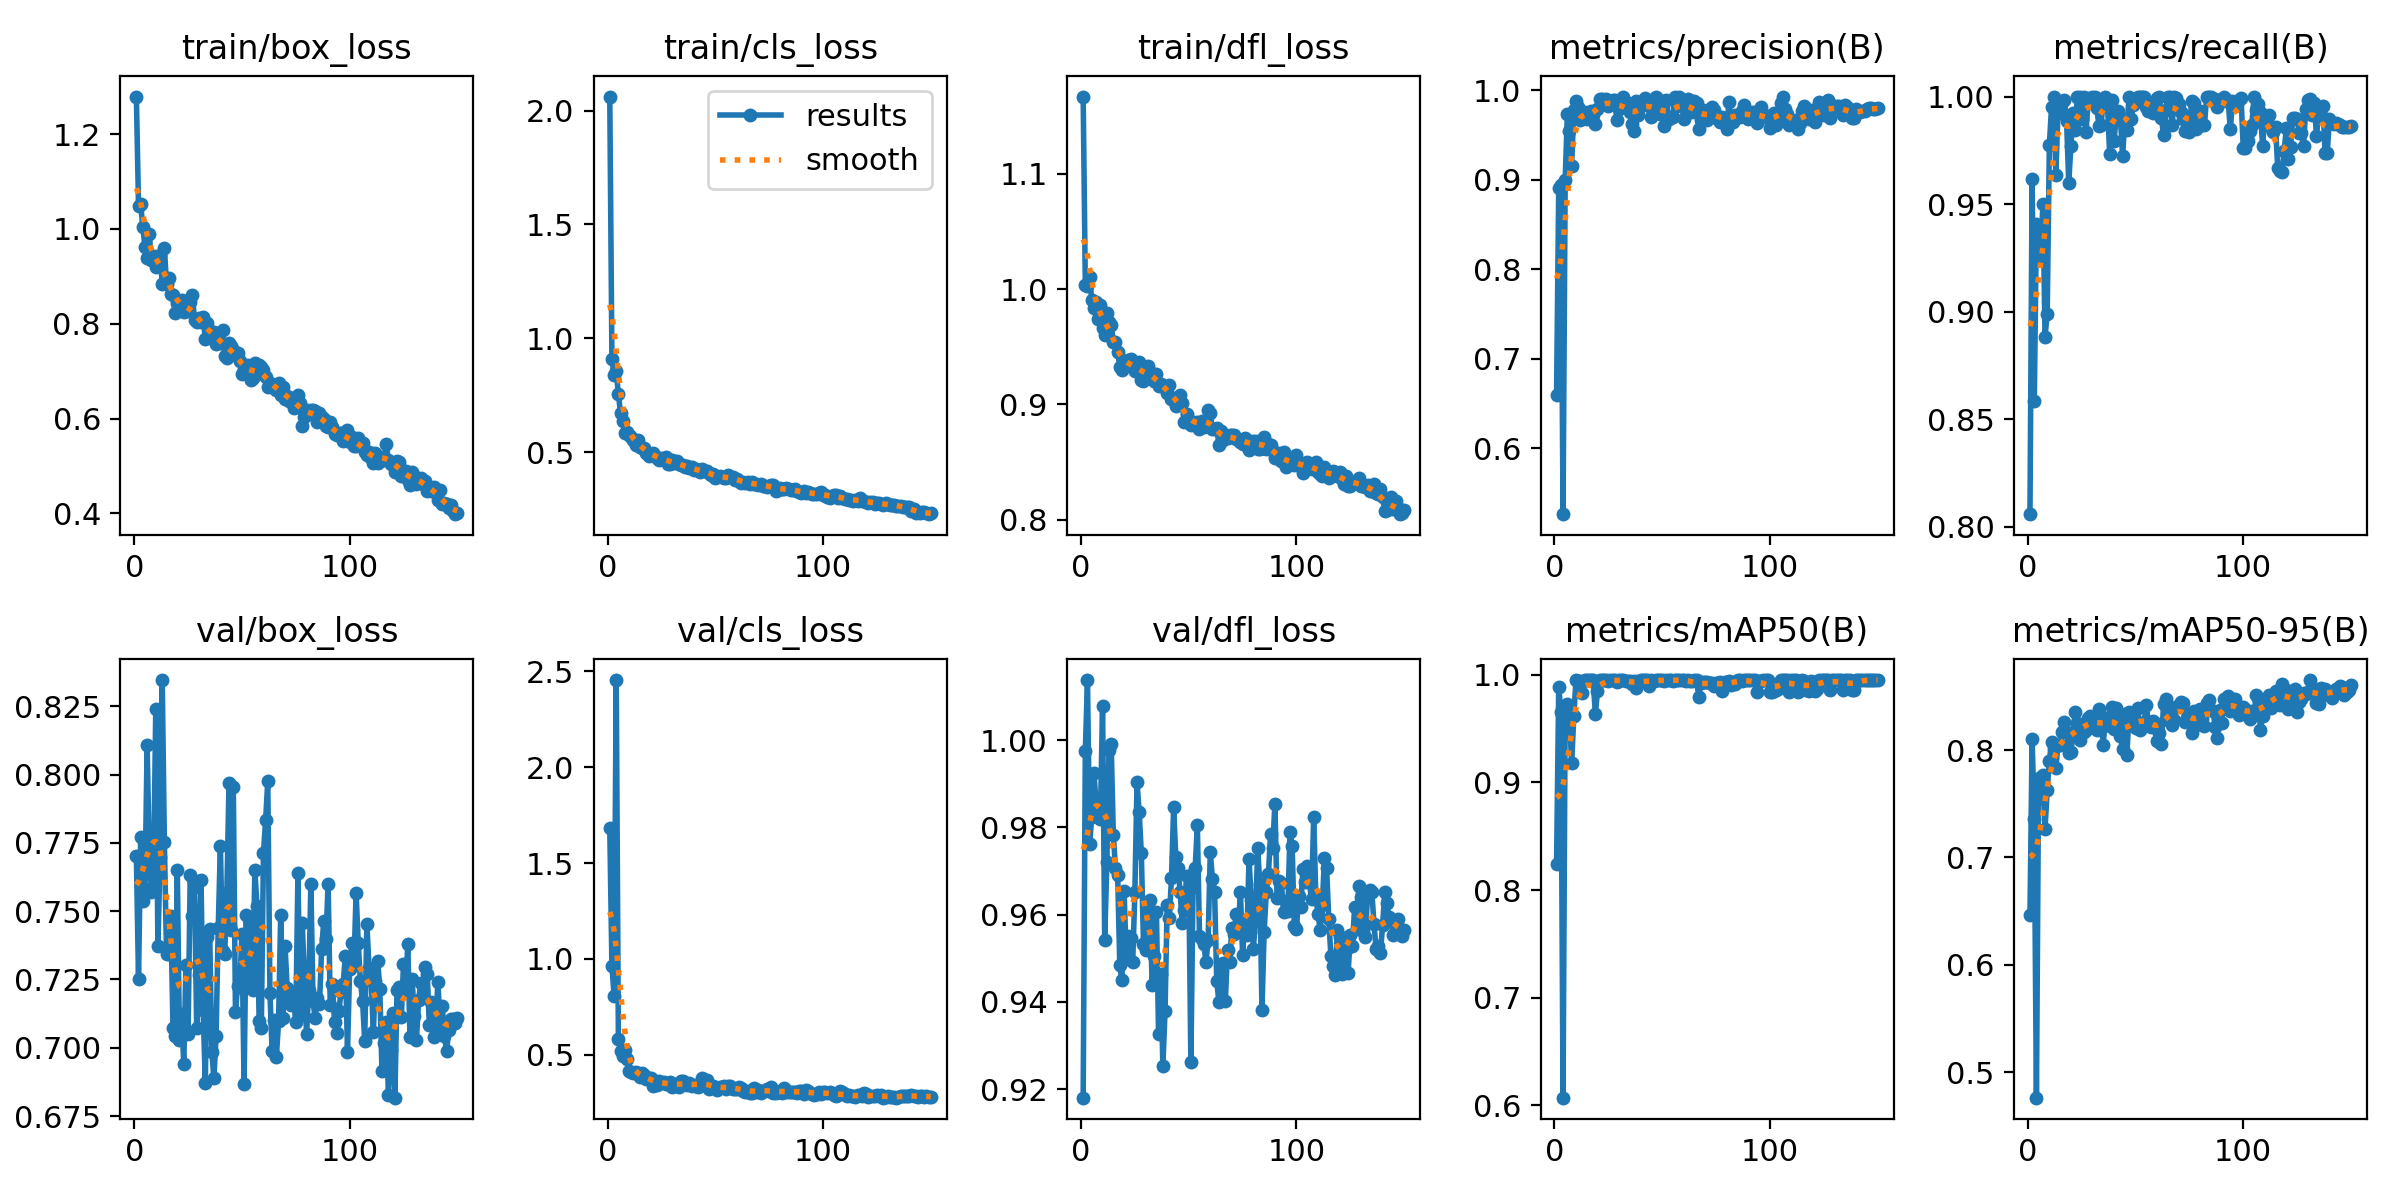

The table this chart was drawn from, first rows:
epoch, time, train/box_loss, train/cls_loss, train/dfl_loss, metrics/precision(B), metrics/recall(B), metrics/mAP50(B), metrics/mAP50-95(B), val/box_loss, val/cls_loss, val/dfl_loss, lr/pg0, lr/pg1, lr/pg2
1, 35.09, 1.279, 2.062, 1.167, 0.6593, 0.8059, 0.8238, 0.646, 0.7702, 1.684, 0.918, 0.0003594, 0.0003594, 0.0003594
2, 66, 1.049, 0.9108, 1.003, 0.8906, 0.9619, 0.9889, 0.81, 0.725, 0.9638, 0.9975, 0.000725, 0.000725, 0.000725
3, 97.38, 1.051, 0.8406, 1.003, 0.894, 0.8583, 0.9655, 0.7362, 0.7771, 0.8091, 1.014, 0.001086, 0.001086, 0.001086
4, 128, 1.004, 0.8543, 1.01, 0.5261, 0.9407, 0.6072, 0.4763, 0.7538, 2.455, 0.9763, 0.001089, 0.001089, 0.001089
5, 158.6, 0.9617, 0.7539, 0.9904, 0.8998, 0.9332, 0.9691, 0.774, 0.7582, 0.5846, 0.9824, 0.001082, 0.001082, 0.001082
6, 189.4, 0.9391, 0.6716, 0.9837, 0.9731, 0.9248, 0.9729, 0.7556, 0.811, 0.522, 0.9924, 0.001074, 0.001074, 0.001074
7, 220.7, 0.9885, 0.6349, 0.989, 0.9545, 0.9503, 0.9603, 0.7765, 0.7702, 0.4945, 0.9857, 0.001067, 0.001067, 0.001067
8, 251.7, 0.9345, 0.5835, 0.9743, 0.9155, 0.8884, 0.9177, 0.7268, 0.7571, 0.5242, 0.9846, 0.00106, 0.00106, 0.00106
9, 282.9, 0.9426, 0.5887, 0.9867, 0.9787, 0.899, 0.9614, 0.7624, 0.7645, 0.4758, 0.982, 0.001052, 0.001052, 0.001052
10, 314.1, 0.9203, 0.5753, 0.9662, 0.9877, 0.9774, 0.995, 0.7897, 0.8239, 0.4149, 1.008, 0.001045, 0.001045, 0.001045
11, 345.8, 0.9363, 0.5662, 0.9605, 0.982, 0.995, 0.9945, 0.8073, 0.7371, 0.4109, 0.9542, 0.001038, 0.001038, 0.001038
12, 377.4, 0.9458, 0.5552, 0.9792, 0.9668, 1, 0.9942, 0.802, 0.7698, 0.407, 0.972, 0.00103, 0.00103, 0.00103
13, 409, 0.8839, 0.5328, 0.9714, 0.9733, 0.9635, 0.9827, 0.7829, 0.8347, 0.4091, 0.9979, 0.001023, 0.001023, 0.001023
14, 441, 0.9601, 0.5536, 0.9693, 0.9754, 0.9928, 0.995, 0.8049, 0.7752, 0.3976, 0.9992, 0.001016, 0.001016, 0.001016
15, 472.9, 0.8839, 0.5217, 0.9543, 0.9679, 0.9922, 0.995, 0.8049, 0.7345, 0.3865, 0.9782, 0.001008, 0.001008, 0.001008
16, 504.6, 0.8973, 0.5187, 0.9538, 0.9731, 0.9975, 0.995, 0.8168, 0.7343, 0.4025, 0.9708, 0.001001, 0.001001, 0.001001
17, 537.1, 0.862, 0.5197, 0.9456, 0.9775, 0.9983, 0.995, 0.8257, 0.7482, 0.3927, 0.9692, 0.0009937, 0.0009937, 0.0009937
18, 569.4, 0.8615, 0.4979, 0.9326, 0.9731, 0.9884, 0.995, 0.8167, 0.7073, 0.3759, 0.9484, 0.0009863, 0.0009863, 0.0009863
19, 601, 0.8235, 0.4836, 0.9302, 0.962, 0.96, 0.9637, 0.7973, 0.7042, 0.378, 0.9449, 0.000979, 0.000979, 0.000979
20, 632.7, 0.8438, 0.4923, 0.9346, 0.9795, 0.9771, 0.9846, 0.7979, 0.7651, 0.3807, 0.9655, 0.0009717, 0.0009717, 0.0009717
21, 664.4, 0.8451, 0.4964, 0.9379, 0.9905, 0.9922, 0.995, 0.8157, 0.703, 0.3392, 0.9498, 0.0009643, 0.0009643, 0.0009643
22, 695.9, 0.8496, 0.4838, 0.9383, 0.99, 0.9846, 0.995, 0.8357, 0.7122, 0.3647, 0.9552, 0.000957, 0.000957, 0.000957
23, 728.2, 0.8248, 0.4732, 0.9396, 0.9874, 0.9997, 0.995, 0.8256, 0.694, 0.3426, 0.9546, 0.0009497, 0.0009497, 0.0009497
24, 759.5, 0.8275, 0.4639, 0.9332, 0.9906, 1, 0.995, 0.8096, 0.7302, 0.3655, 0.9491, 0.0009424, 0.0009424, 0.0009424
25, 791.1, 0.8314, 0.4748, 0.9288, 0.9824, 0.9895, 0.9945, 0.8223, 0.7049, 0.3525, 0.9652, 0.000935, 0.000935, 0.000935
26, 822.6, 0.8455, 0.4718, 0.933, 0.9875, 1, 0.995, 0.8164, 0.7634, 0.3557, 0.9903, 0.0009277, 0.0009277, 0.0009277
27, 854.5, 0.8598, 0.4769, 0.937, 0.9895, 0.9833, 0.995, 0.8189, 0.7482, 0.3483, 0.9835, 0.0009204, 0.0009204, 0.0009204
28, 886, 0.8082, 0.4491, 0.9212, 0.9889, 0.9979, 0.995, 0.8294, 0.759, 0.3469, 0.9741, 0.000913, 0.000913, 0.000913
29, 917.4, 0.8034, 0.4466, 0.9201, 0.9668, 0.9972, 0.9936, 0.8317, 0.7074, 0.3601, 0.9532, 0.0009057, 0.0009057, 0.0009057
30, 948.9, 0.8115, 0.4667, 0.9319, 0.979, 1, 0.995, 0.8275, 0.7266, 0.3309, 0.952, 0.0008984, 0.0008984, 0.0008984
31, 980.3, 0.8034, 0.4522, 0.9337, 0.9889, 1, 0.995, 0.8268, 0.7615, 0.3478, 0.9611, 0.000891, 0.000891, 0.000891
32, 1012, 0.8132, 0.4604, 0.9283, 0.9926, 0.9947, 0.995, 0.8184, 0.7138, 0.3358, 0.9633, 0.0008837, 0.0008837, 0.0008837
33, 1044, 0.768, 0.449, 0.9227, 0.9869, 0.9865, 0.9942, 0.8383, 0.6871, 0.332, 0.944, 0.0008764, 0.0008764, 0.0008764
34, 1076, 0.8013, 0.4422, 0.9206, 0.9825, 0.9867, 0.9942, 0.8266, 0.7407, 0.3626, 0.9506, 0.000869, 0.000869, 0.000869
35, 1108, 0.7788, 0.4416, 0.9265, 0.9758, 0.9981, 0.9942, 0.8048, 0.7436, 0.3642, 0.9606, 0.0008617, 0.0008617, 0.0008617
36, 1139, 0.7817, 0.4332, 0.9163, 0.962, 1, 0.9918, 0.8295, 0.6986, 0.3461, 0.9327, 0.0008544, 0.0008544, 0.0008544
37, 1171, 0.7832, 0.4385, 0.9182, 0.9546, 0.9958, 0.9938, 0.8285, 0.6888, 0.3428, 0.9464, 0.000847, 0.000847, 0.000847
38, 1202, 0.758, 0.4294, 0.9159, 0.9879, 0.9734, 0.9878, 0.8224, 0.7044, 0.3536, 0.9253, 0.0008397, 0.0008397, 0.0008397
39, 1234, 0.7769, 0.4335, 0.9157, 0.9729, 0.9984, 0.9942, 0.8402, 0.7439, 0.336, 0.9378, 0.0008324, 0.0008324, 0.0008324
40, 1266, 0.7585, 0.4216, 0.9097, 0.9832, 0.9792, 0.995, 0.8196, 0.7739, 0.3442, 0.9623, 0.000825, 0.000825, 0.000825
41, 1298, 0.7858, 0.4245, 0.9165, 0.986, 0.9901, 0.995, 0.839, 0.7356, 0.3374, 0.9592, 0.0008177, 0.0008177, 0.0008177
42, 1329, 0.733, 0.4199, 0.9046, 0.9912, 0.9932, 0.995, 0.828, 0.7345, 0.3337, 0.9684, 0.0008104, 0.0008104, 0.0008104
43, 1361, 0.7272, 0.4116, 0.9054, 0.9859, 0.9895, 0.995, 0.8133, 0.7565, 0.3382, 0.9846, 0.000803, 0.000803, 0.000803
44, 1393, 0.7593, 0.428, 0.899, 0.983, 0.9721, 0.989, 0.8006, 0.7968, 0.3792, 0.9732, 0.0007957, 0.0007957, 0.0007957
45, 1425, 0.7525, 0.417, 0.9035, 0.9705, 0.989, 0.995, 0.8332, 0.7433, 0.3628, 0.9708, 0.0007884, 0.0007884, 0.0007884
46, 1457, 0.745, 0.4177, 0.9081, 0.979, 0.9846, 0.9945, 0.7958, 0.7955, 0.3657, 0.9653, 0.000781, 0.000781, 0.000781
47, 1489, 0.735, 0.4073, 0.9015, 0.9922, 1, 0.995, 0.8352, 0.7132, 0.3206, 0.958, 0.0007737, 0.0007737, 0.0007737
48, 1520, 0.7381, 0.3997, 0.8846, 0.9771, 0.9897, 0.995, 0.8342, 0.7228, 0.3313, 0.961, 0.0007664, 0.0007664, 0.0007664
49, 1552, 0.7224, 0.4039, 0.8913, 0.9733, 0.9959, 0.995, 0.8222, 0.7223, 0.3346, 0.9688, 0.000759, 0.000759, 0.000759
50, 1584, 0.6946, 0.3886, 0.885, 0.9877, 0.9973, 0.995, 0.8208, 0.7417, 0.3341, 0.9689, 0.0007517, 0.0007517, 0.0007517
51, 1615, 0.7049, 0.3912, 0.8818, 0.9607, 1, 0.9942, 0.8395, 0.6868, 0.3135, 0.9262, 0.0007444, 0.0007444, 0.0007444
52, 1647, 0.7082, 0.3933, 0.8846, 0.9893, 1, 0.995, 0.8186, 0.7487, 0.3318, 0.9663, 0.000737, 0.000737, 0.000737
53, 1678, 0.714, 0.3917, 0.8839, 0.9685, 1, 0.995, 0.8232, 0.7248, 0.3315, 0.9708, 0.0007297, 0.0007297, 0.0007297
54, 1710, 0.6808, 0.3853, 0.8849, 0.9698, 1, 0.995, 0.8264, 0.7473, 0.3348, 0.9806, 0.0007224, 0.0007224, 0.0007224
55, 1742, 0.6847, 0.3845, 0.879, 0.9701, 0.9952, 0.9942, 0.8419, 0.7212, 0.3225, 0.9551, 0.000715, 0.000715, 0.000715
56, 1774, 0.7172, 0.3978, 0.8859, 0.993, 0.9932, 0.995, 0.8246, 0.7649, 0.3381, 0.9544, 0.0007077, 0.0007077, 0.0007077
57, 1806, 0.6948, 0.3924, 0.8805, 0.983, 0.997, 0.995, 0.8219, 0.7519, 0.3356, 0.9532, 0.0007004, 0.0007004, 0.0007004
58, 1837, 0.7128, 0.3909, 0.8858, 0.9932, 0.9923, 0.995, 0.8274, 0.7097, 0.3196, 0.9492, 0.000693, 0.000693, 0.000693
59, 1869, 0.7085, 0.3778, 0.8949, 0.9872, 0.9941, 0.995, 0.8256, 0.7073, 0.3205, 0.9541, 0.0006857, 0.0006857, 0.0006857
60, 1900, 0.7033, 0.3838, 0.8928, 0.9684, 0.9991, 0.995, 0.808, 0.7714, 0.3231, 0.9743, 0.0006784, 0.0006784, 0.0006784
... 90 more rows
